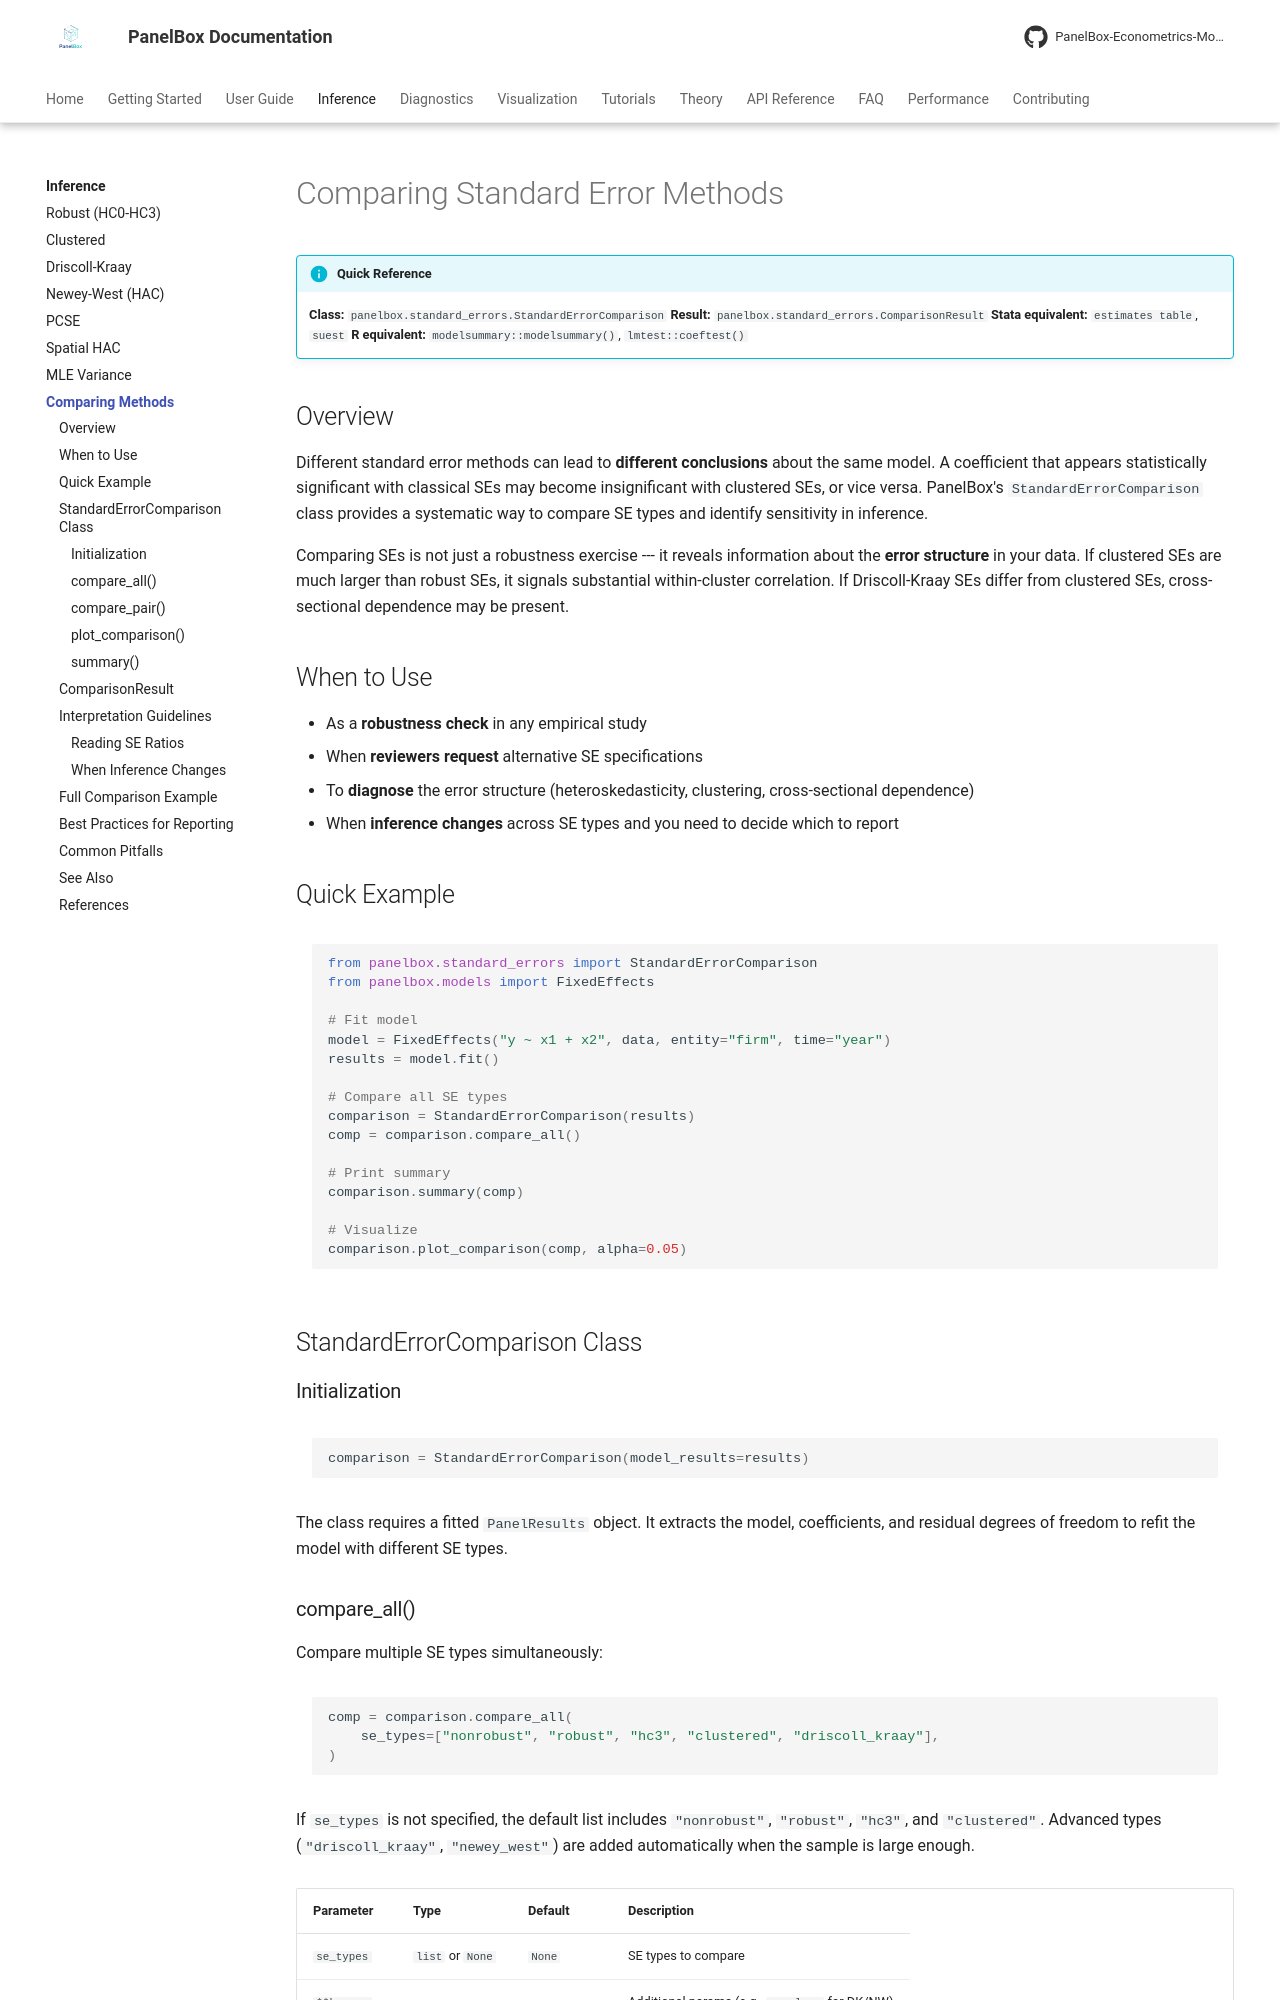

repository: PanelBox-Econometrics-Model/panelbox · page: inference/comparison/index.html · generator: mkdocs

---
title: "Comparing Standard Error Methods"
description: "Systematically compare standard error types and assess inference sensitivity across methods in PanelBox."
---

# Comparing Standard Error Methods

!!! info "Quick Reference"
    **Class:** `panelbox.standard_errors.StandardErrorComparison`
    **Result:** `panelbox.standard_errors.ComparisonResult`
    **Stata equivalent:** `estimates table`, `suest`
    **R equivalent:** `modelsummary::modelsummary()`, `lmtest::coeftest()`

## Overview

Different standard error methods can lead to **different conclusions** about the same model. A coefficient that appears statistically significant with classical SEs may become insignificant with clustered SEs, or vice versa. PanelBox's `StandardErrorComparison` class provides a systematic way to compare SE types and identify sensitivity in inference.

Comparing SEs is not just a robustness exercise --- it reveals information about the **error structure** in your data. If clustered SEs are much larger than robust SEs, it signals substantial within-cluster correlation. If Driscoll-Kraay SEs differ from clustered SEs, cross-sectional dependence may be present.

## When to Use

- As a **robustness check** in any empirical study
- When **reviewers request** alternative SE specifications
- To **diagnose** the error structure (heteroskedasticity, clustering, cross-sectional dependence)
- When **inference changes** across SE types and you need to decide which to report

## Quick Example

```python
from panelbox.standard_errors import StandardErrorComparison
from panelbox.models import FixedEffects

# Fit model
model = FixedEffects("y ~ x1 + x2", data, entity="firm", time="year")
results = model.fit()

# Compare all SE types
comparison = StandardErrorComparison(results)
comp = comparison.compare_all()

# Print summary
comparison.summary(comp)

# Visualize
comparison.plot_comparison(comp, alpha=0.05)
```

## StandardErrorComparison Class

### Initialization

```python
comparison = StandardErrorComparison(model_results=results)
```

The class requires a fitted `PanelResults` object. It extracts the model, coefficients, and residual degrees of freedom to refit the model with different SE types.
